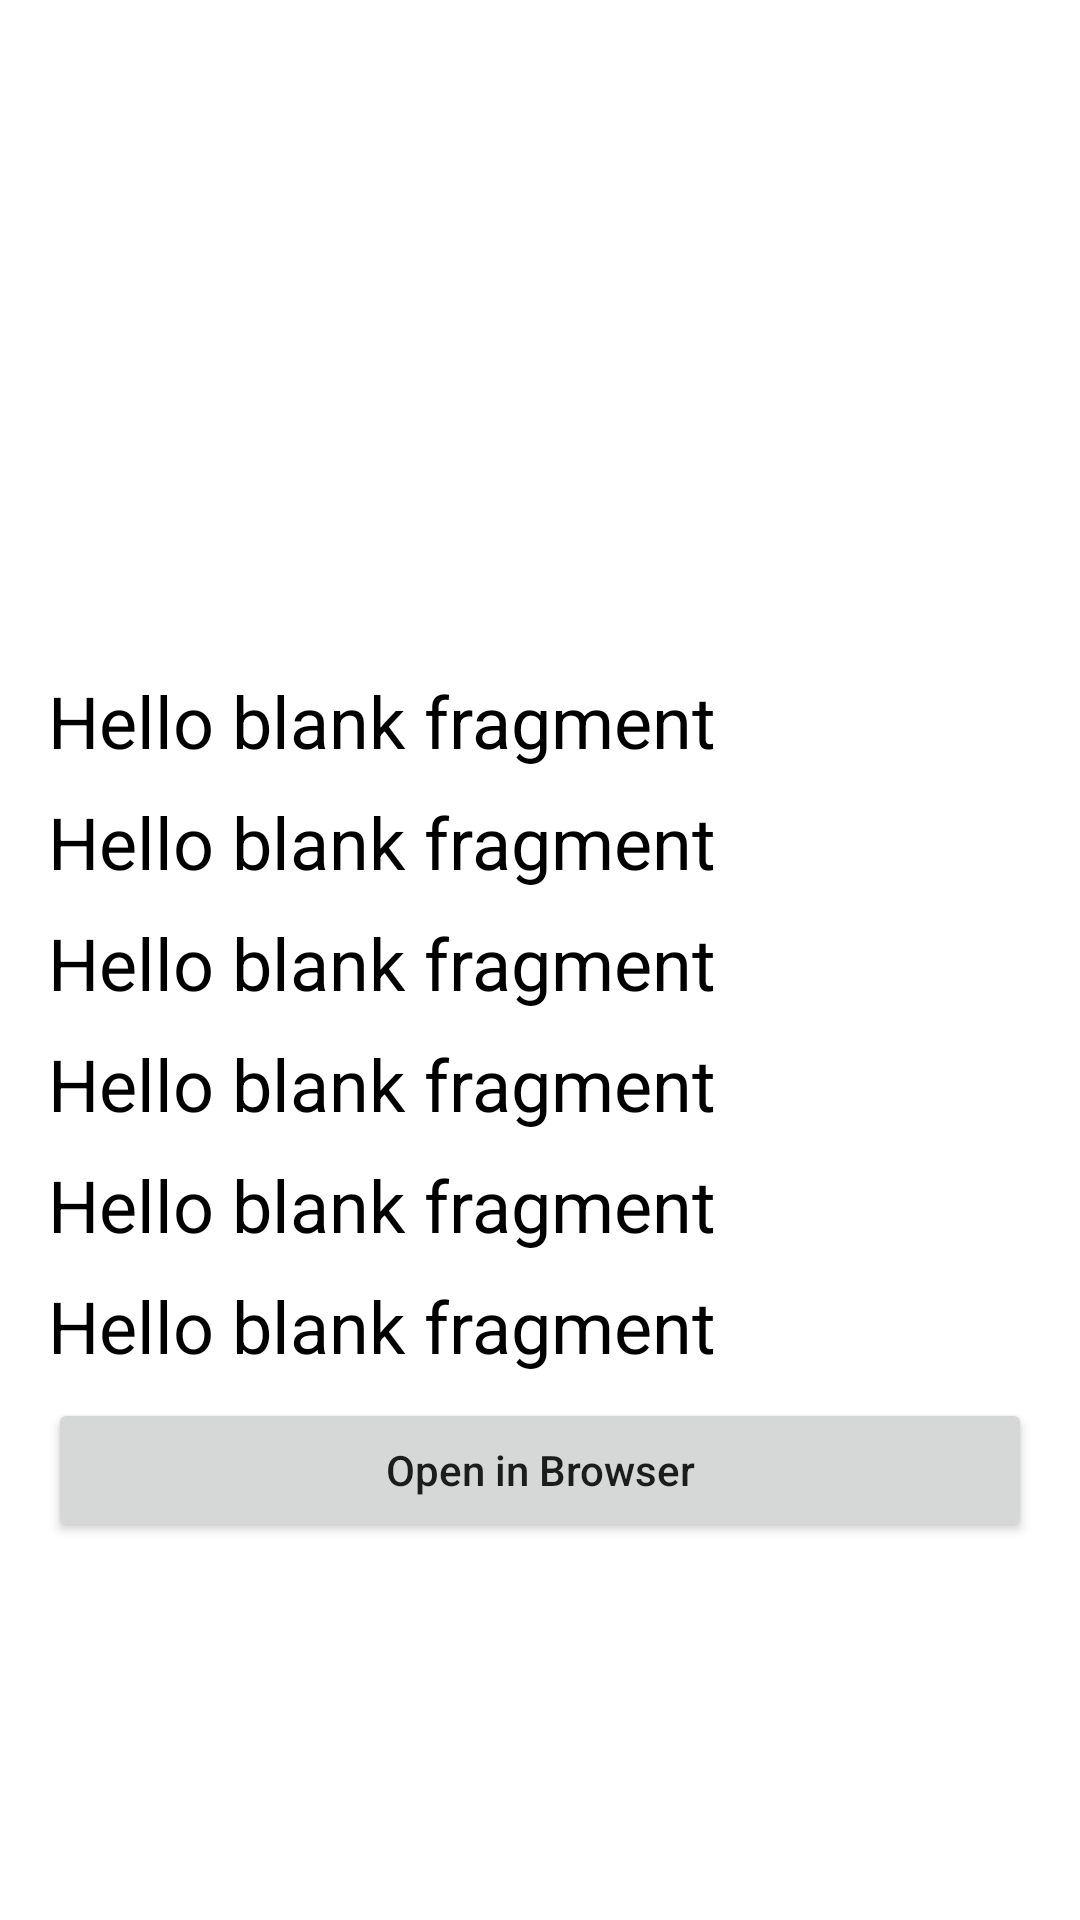

Here is an Android app screen rendered from its layout file. Give the layout XML and the strings, colors and styles it references.
<!-- AndroidManifest.xml: application theme Theme.AssignmentAbnAmro -->
<!-- res/layout/fragment_github_repo_details.xml -->
<?xml version="1.0" encoding="utf-8"?>
<LinearLayout xmlns:android="http://schemas.android.com/apk/res/android"
    xmlns:app="http://schemas.android.com/apk/res-auto"
    xmlns:tools="http://schemas.android.com/tools"
    android:layout_width="match_parent"
    android:layout_height="match_parent"
    android:orientation="vertical"
    android:padding="16dp"
    tools:context=".presentation.view.GithubRepoDetailsFragment">

    
    <ImageView
        android:id="@+id/avatarImageView"
        android:layout_width="match_parent"
        android:layout_height="200dp"
        android:layout_marginBottom="8dp"
        tools:src="@tools:sample/avatars" />

    <TextView
        android:id="@+id/nameTextView"
        android:layout_width="match_parent"
        android:layout_height="wrap_content"
        android:layout_marginBottom="8dp"
        android:text="@string/hello_blank_fragment"
        android:textColor="@color/black"
        android:textSize="24sp" />

    <TextView
        android:id="@+id/fullNameTextView"
        android:layout_width="match_parent"
        android:layout_height="wrap_content"
        android:layout_marginBottom="8dp"
        android:text="@string/hello_blank_fragment"
        android:textColor="@color/black"
        android:textSize="24sp" />

    <TextView
        android:id="@+id/descriptionTextView"
        android:layout_width="match_parent"
        android:layout_height="wrap_content"
        android:layout_marginBottom="8dp"
        android:text="@string/hello_blank_fragment"
        android:textColor="@color/black"
        android:textSize="24sp" />

    <TextView
        android:id="@+id/visibilityTextView"
        android:layout_width="match_parent"
        android:layout_height="wrap_content"
        android:layout_marginBottom="8dp"
        android:text="@string/hello_blank_fragment"
        android:textColor="@color/black"
        android:textSize="24sp" />

    <TextView
        android:id="@+id/publicorprivateTextView"
        android:layout_width="match_parent"
        android:layout_height="wrap_content"
        android:layout_marginBottom="8dp"
        android:text="@string/hello_blank_fragment"
        android:textColor="@color/black"
        android:textSize="24sp" />

    <TextView
        android:id="@+id/htmlurlTextView"
        android:layout_width="match_parent"
        android:layout_height="wrap_content"
        android:layout_marginBottom="8dp"
        android:text="@string/hello_blank_fragment"
        android:textColor="@color/black"
        android:textSize="24sp" />

    <Button
        android:id="@+id/openBrowserButton"
        android:layout_width="match_parent"
        android:layout_height="wrap_content"
        android:text="Open in Browser"
        android:textAllCaps="false" />

</LinearLayout>
<!-- resources referenced by this layout -->
<resources>
  <string name="hello_blank_fragment">Hello blank fragment</string>
  <style name="Theme.AssignmentAbnAmro" parent="Theme.MaterialComponents.DayNight.DarkActionBar">
          
          <item name="colorPrimary">@color/purple_500</item>
          <item name="colorPrimaryVariant">@color/purple_700</item>
          <item name="colorOnPrimary">@color/white</item>
          
          <item name="colorSecondary">@color/teal_200</item>
          <item name="colorSecondaryVariant">@color/teal_700</item>
          <item name="colorOnSecondary">@color/black</item>
          
          <item name="android:statusBarColor">?attr/colorPrimaryVariant</item>
          
      </style>
  <!-- not gathered from this repository: default colours our renderer supplied (Android Studio template values) -->
  <color name="purple_500">#FF6200EE</color>
  <color name="purple_700">#FF3700B3</color>
  <color name="teal_200">#FF03DAC5</color>
  <color name="teal_700">#FF018786</color>
  <color name="black">#FF000000</color>
  <color name="white">#FFFFFFFF</color>
</resources>
